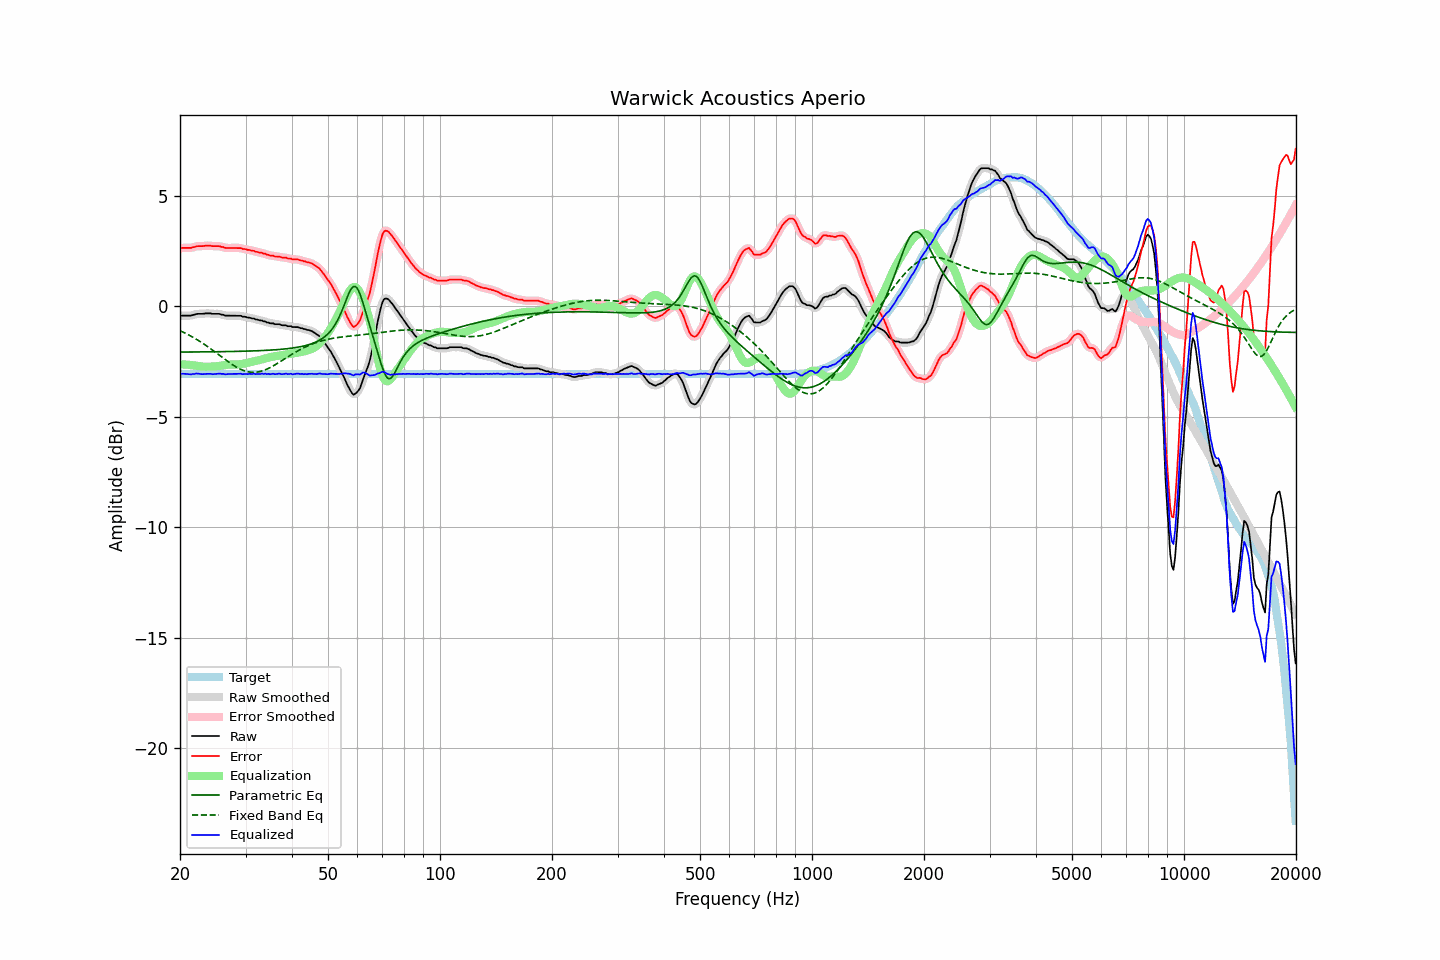

Data behind this chart, as committed beside it:
frequency, raw, error, smoothed, error_smoothed, equalization, parametric_eq, fixed_band_eq, equalized_raw, equalized_smoothed, target
20.00, -0.44, 2.62, -0.44, 2.62, -2.63, -2.08, -1.11, -3.07, -3.07, -3.06
20.20, -0.42, 2.64, -0.43, 2.63, -2.63, -2.08, -1.14, -3.05, -3.06, -3.06
20.40, -0.42, 2.64, -0.43, 2.64, -2.63, -2.07, -1.17, -3.06, -3.06, -3.06
20.61, -0.42, 2.64, -0.42, 2.64, -2.64, -2.07, -1.21, -3.06, -3.06, -3.06
20.81, -0.42, 2.64, -0.42, 2.64, -2.64, -2.07, -1.24, -3.06, -3.07, -3.06
21.02, -0.42, 2.64, -0.43, 2.64, -2.65, -2.07, -1.28, -3.07, -3.07, -3.06
21.23, -0.42, 2.64, -0.42, 2.64, -2.65, -2.07, -1.32, -3.08, -3.08, -3.06
21.44, -0.42, 2.64, -0.42, 2.65, -2.66, -2.07, -1.36, -3.08, -3.08, -3.06
21.66, -0.39, 2.67, -0.40, 2.66, -2.67, -2.07, -1.40, -3.07, -3.07, -3.06
21.87, -0.38, 2.68, -0.38, 2.69, -2.68, -2.07, -1.44, -3.07, -3.06, -3.06
22.09, -0.35, 2.71, -0.36, 2.71, -2.69, -2.07, -1.49, -3.05, -3.05, -3.06
22.31, -0.34, 2.72, -0.35, 2.72, -2.71, -2.07, -1.53, -3.05, -3.05, -3.06
22.54, -0.34, 2.72, -0.34, 2.72, -2.72, -2.07, -1.57, -3.06, -3.06, -3.06
22.76, -0.34, 2.72, -0.34, 2.72, -2.73, -2.07, -1.62, -3.07, -3.07, -3.06
22.99, -0.34, 2.72, -0.34, 2.72, -2.73, -2.07, -1.67, -3.08, -3.07, -3.06
23.22, -0.33, 2.73, -0.33, 2.73, -2.73, -2.07, -1.72, -3.07, -3.07, -3.06
23.45, -0.32, 2.74, -0.33, 2.74, -2.73, -2.07, -1.77, -3.06, -3.06, -3.06
23.69, -0.32, 2.74, -0.32, 2.74, -2.73, -2.07, -1.82, -3.06, -3.06, -3.06
23.92, -0.32, 2.74, -0.32, 2.74, -2.73, -2.06, -1.87, -3.06, -3.06, -3.06
24.16, -0.32, 2.74, -0.33, 2.73, -2.73, -2.06, -1.92, -3.06, -3.06, -3.06
24.40, -0.34, 2.72, -0.34, 2.73, -2.73, -2.06, -1.97, -3.08, -3.07, -3.06
24.65, -0.34, 2.72, -0.34, 2.72, -2.73, -2.06, -2.03, -3.07, -3.07, -3.06
24.89, -0.34, 2.72, -0.34, 2.72, -2.72, -2.06, -2.08, -3.07, -3.07, -3.06
25.14, -0.34, 2.72, -0.34, 2.72, -2.72, -2.06, -2.14, -3.06, -3.06, -3.06
25.39, -0.34, 2.72, -0.35, 2.72, -2.71, -2.06, -2.19, -3.05, -3.05, -3.06
25.65, -0.35, 2.71, -0.36, 2.71, -2.69, -2.06, -2.25, -3.05, -3.05, -3.06
25.91, -0.38, 2.68, -0.38, 2.69, -2.68, -2.06, -2.30, -3.07, -3.06, -3.06
26.16, -0.38, 2.68, -0.40, 2.67, -2.67, -2.06, -2.36, -3.06, -3.07, -3.06
26.43, -0.42, 2.64, -0.41, 2.65, -2.66, -2.05, -2.41, -3.08, -3.07, -3.06
26.69, -0.42, 2.64, -0.42, 2.64, -2.65, -2.05, -2.46, -3.08, -3.07, -3.06
26.96, -0.42, 2.64, -0.43, 2.64, -2.64, -2.05, -2.52, -3.07, -3.07, -3.06
27.23, -0.42, 2.64, -0.42, 2.64, -2.64, -2.05, -2.57, -3.06, -3.06, -3.06
27.50, -0.42, 2.64, -0.42, 2.64, -2.64, -2.05, -2.62, -3.06, -3.06, -3.06
27.77, -0.42, 2.64, -0.42, 2.64, -2.64, -2.05, -2.66, -3.06, -3.06, -3.06
28.05, -0.42, 2.64, -0.42, 2.64, -2.64, -2.05, -2.71, -3.06, -3.06, -3.06
28.33, -0.42, 2.64, -0.42, 2.64, -2.64, -2.04, -2.75, -3.06, -3.06, -3.06
28.62, -0.42, 2.64, -0.42, 2.64, -2.63, -2.04, -2.79, -3.06, -3.06, -3.06
28.90, -0.42, 2.64, -0.43, 2.63, -2.63, -2.04, -2.83, -3.05, -3.06, -3.06
29.19, -0.43, 2.63, -0.44, 2.62, -2.62, -2.04, -2.86, -3.05, -3.06, -3.06
29.48, -0.47, 2.59, -0.46, 2.61, -2.61, -2.04, -2.89, -3.08, -3.06, -3.06
29.78, -0.47, 2.59, -0.48, 2.59, -2.59, -2.03, -2.92, -3.07, -3.07, -3.06
30.08, -0.48, 2.58, -0.49, 2.57, -2.58, -2.03, -2.94, -3.06, -3.07, -3.06
30.38, -0.51, 2.55, -0.50, 2.56, -2.56, -2.03, -2.96, -3.08, -3.06, -3.06
30.68, -0.51, 2.55, -0.52, 2.54, -2.55, -2.03, -2.97, -3.06, -3.07, -3.06
30.99, -0.53, 2.53, -0.53, 2.53, -2.53, -2.03, -2.99, -3.06, -3.06, -3.06
31.30, -0.55, 2.51, -0.55, 2.52, -2.51, -2.02, -2.99, -3.07, -3.06, -3.06
31.61, -0.55, 2.51, -0.57, 2.50, -2.50, -2.02, -2.99, -3.05, -3.06, -3.06
31.93, -0.59, 2.47, -0.58, 2.48, -2.48, -2.02, -2.99, -3.07, -3.06, -3.06
32.24, -0.60, 2.46, -0.61, 2.46, -2.46, -2.02, -2.98, -3.07, -3.07, -3.06
32.57, -0.62, 2.44, -0.62, 2.44, -2.44, -2.01, -2.97, -3.07, -3.07, -3.06
32.89, -0.64, 2.42, -0.64, 2.42, -2.42, -2.01, -2.95, -3.07, -3.06, -3.06
33.22, -0.64, 2.42, -0.65, 2.41, -2.40, -2.01, -2.93, -3.05, -3.06, -3.06
33.55, -0.68, 2.38, -0.67, 2.39, -2.38, -2.00, -2.91, -3.07, -3.06, -3.06
33.89, -0.68, 2.38, -0.69, 2.37, -2.36, -2.00, -2.88, -3.05, -3.06, -3.06
34.23, -0.73, 2.33, -0.72, 2.34, -2.34, -1.99, -2.85, -3.08, -3.07, -3.06
34.57, -0.73, 2.33, -0.74, 2.32, -2.33, -1.99, -2.81, -3.06, -3.07, -3.06
34.92, -0.77, 2.29, -0.76, 2.30, -2.31, -1.99, -2.78, -3.08, -3.07, -3.06
35.27, -0.77, 2.29, -0.77, 2.29, -2.29, -1.98, -2.74, -3.07, -3.07, -3.06
35.62, -0.77, 2.29, -0.79, 2.27, -2.28, -1.98, -2.70, -3.05, -3.07, -3.06
35.97, -0.81, 2.25, -0.80, 2.26, -2.26, -1.97, -2.66, -3.08, -3.06, -3.06
... 635 more rows
